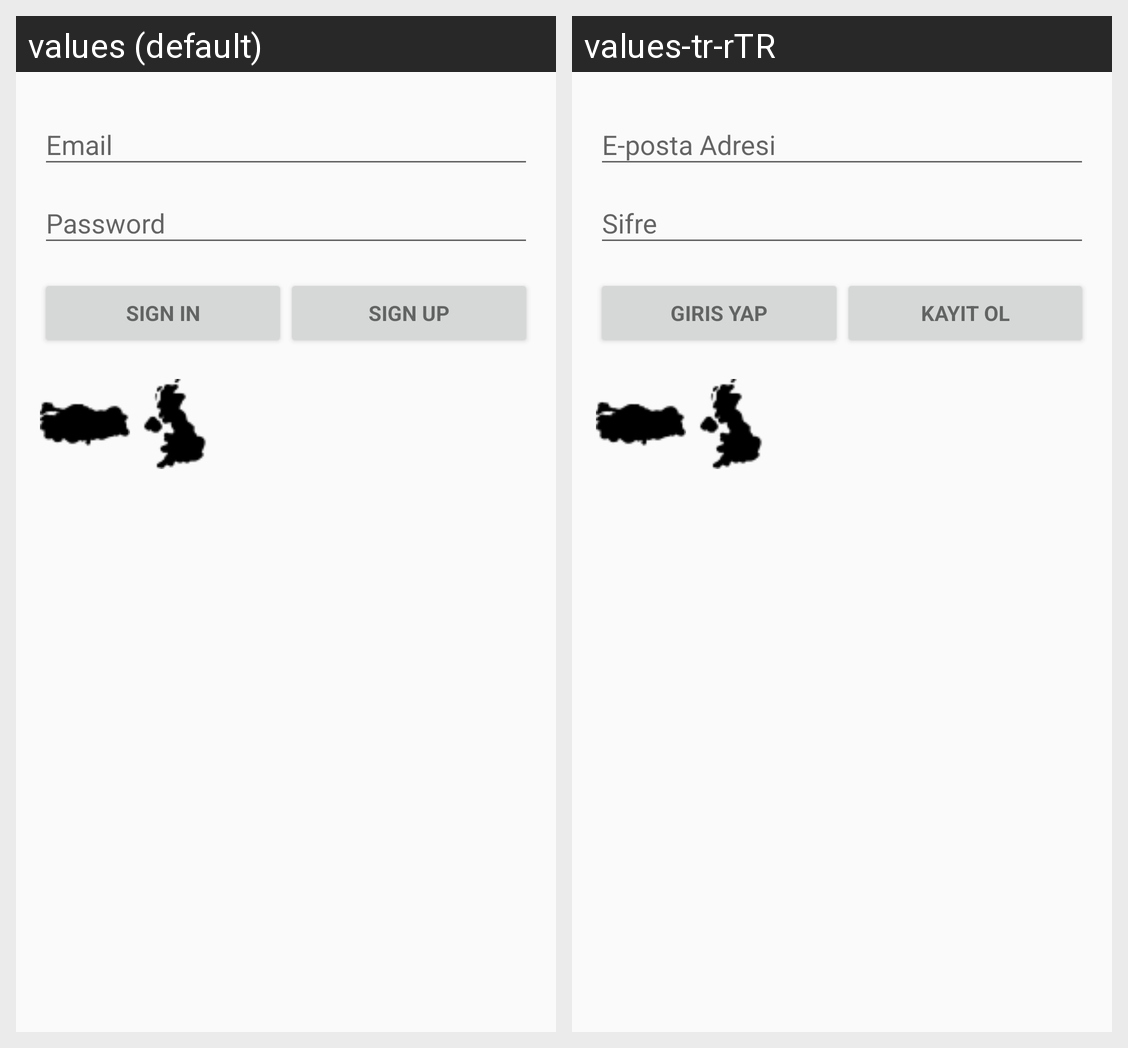

This grid shows one Android layout under two languages. Give, for every string resource on the screen, its name, the default text and each shown locale's text.
Android screen res/layout/activity_loginn.xml rendered under 2 locales, left to right: values (default), values-tr-rTR. Device: Nexus 5 (rendered at 1080×1920; each locale shown at half size, 540×960, under a caption strip naming it); theme AppTheme.
Strings drawn on this screen, with the default value and each locale's value (text and hints the layout hard-codes, and strings that could not be matched under every locale, appear in the picture but are not listed):

action_sign_in_short
  values: Sign In
  values-tr-rTR: Giris Yap

action_sign_up_short
  values: Sign Up
  values-tr-rTR: Kayit Ol
